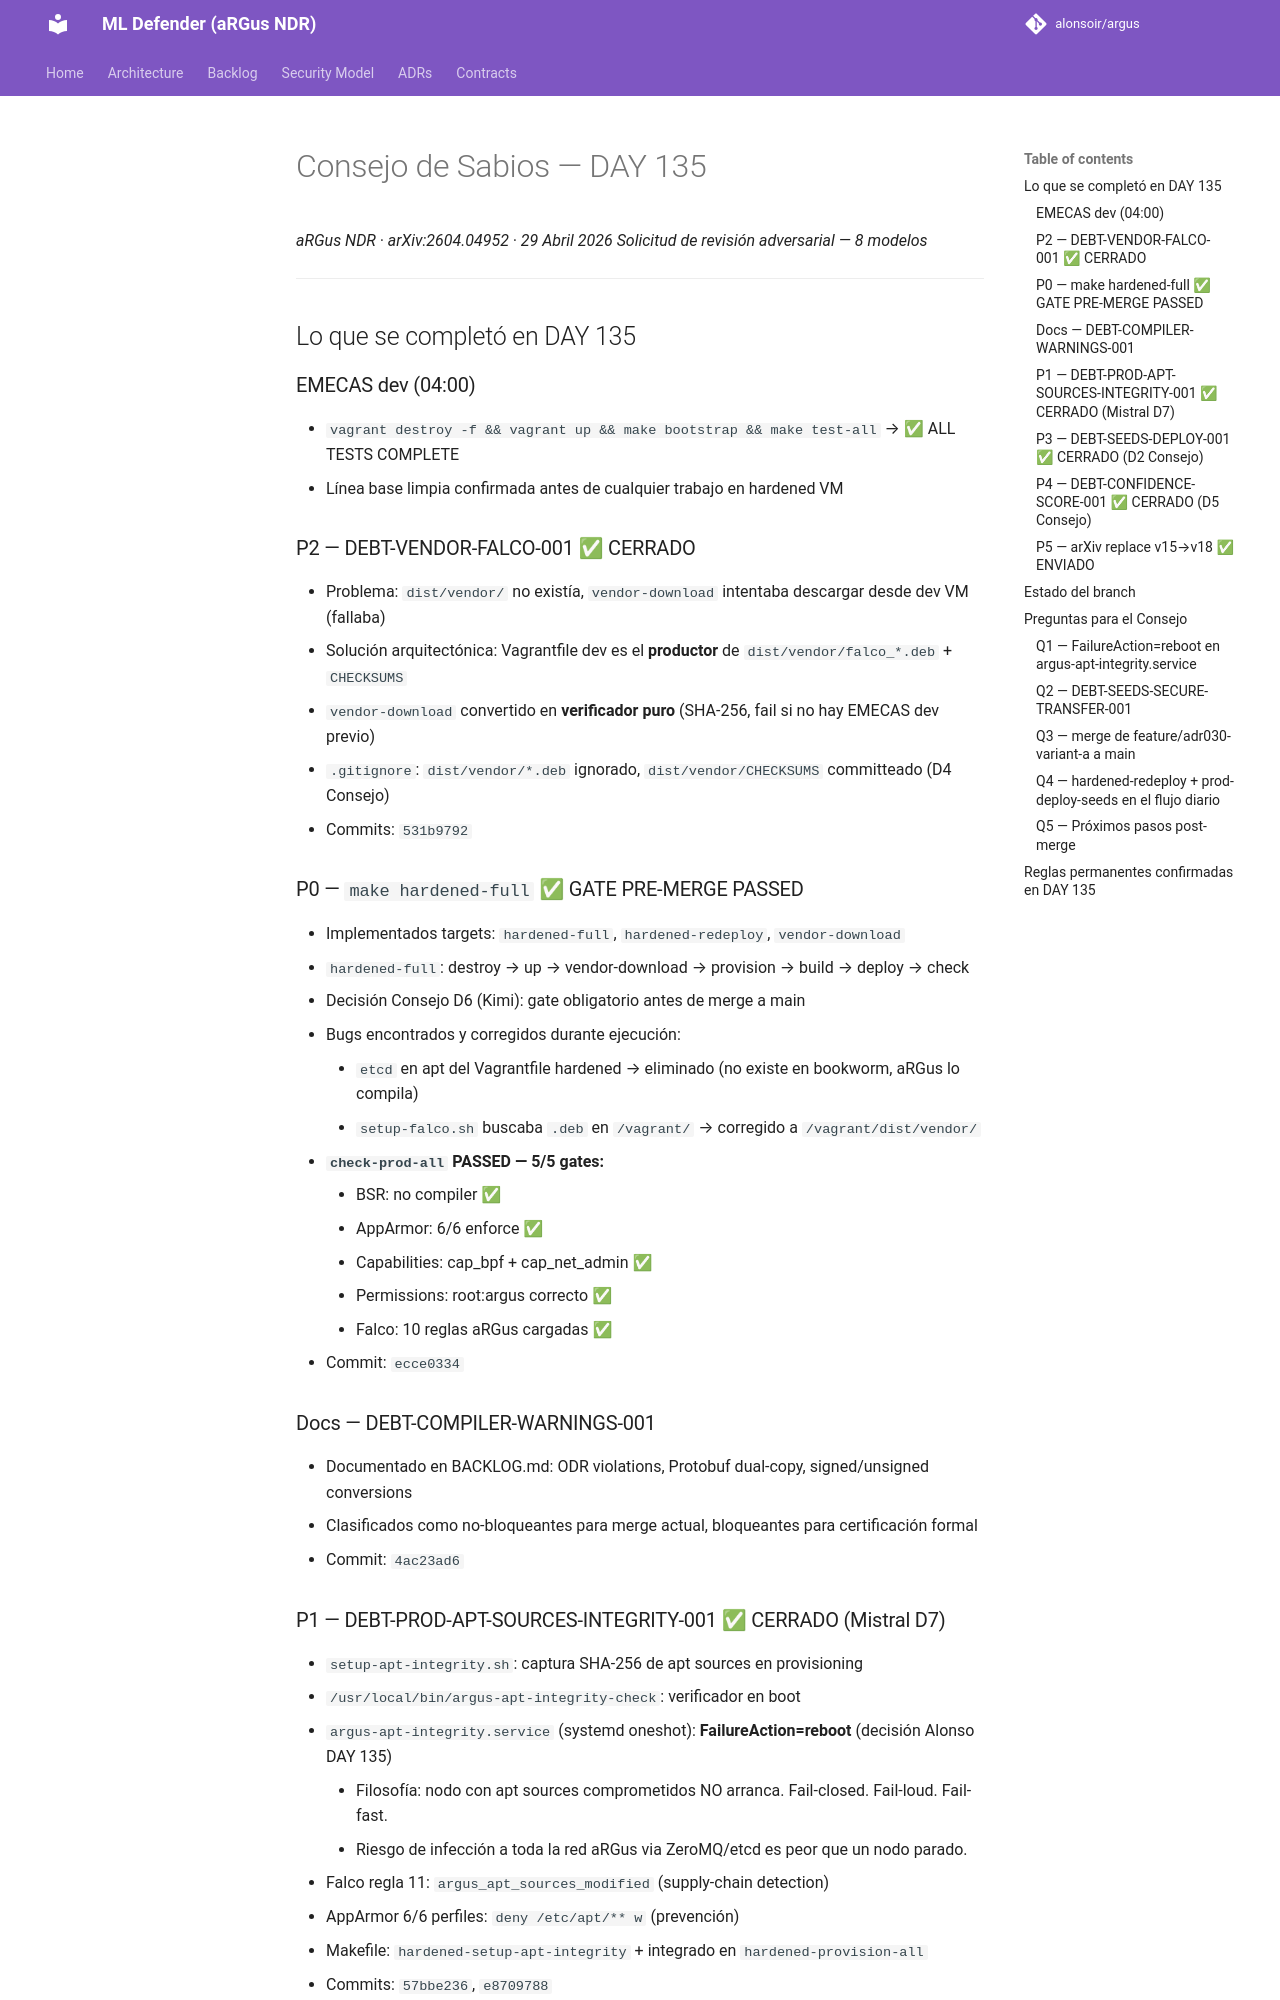

repository: alonsoir/argus · page: council/DAY135_consejo_pre-respuesta-grok/index.html · generator: mkdocs

# Consejo de Sabios — DAY 135
*aRGus NDR · arXiv:2604.04952 · 29 Abril 2026*
*Solicitud de revisión adversarial — 8 modelos*

---

## Lo que se completó en DAY 135

### EMECAS dev (04:00)
- `vagrant destroy -f && vagrant up && make bootstrap && make test-all` → ✅ ALL TESTS COMPLETE
- Línea base limpia confirmada antes de cualquier trabajo en hardened VM

### P2 — DEBT-VENDOR-FALCO-001 ✅ CERRADO
- Problema: `dist/vendor/` no existía, `vendor-download` intentaba descargar desde dev VM (fallaba)
- Solución arquitectónica: Vagrantfile dev es el **productor** de `dist/vendor/falco_*.deb` + `CHECKSUMS`
- `vendor-download` convertido en **verificador puro** (SHA-256, fail si no hay EMECAS dev previo)
- `.gitignore`: `dist/vendor/*.deb` ignorado, `dist/vendor/CHECKSUMS` committeado (D4 Consejo)
- Commits: `531b9792`

### P0 — `make hardened-full` ✅ GATE PRE-MERGE PASSED
- Implementados targets: `hardened-full`, `hardened-redeploy`, `vendor-download`
- `hardened-full`: destroy → up → vendor-download → provision → build → deploy → check
- Decisión Consejo D6 (Kimi): gate obligatorio antes de merge a main
- Bugs encontrados y corregidos durante ejecución:
    - `etcd` en apt del Vagrantfile hardened → eliminado (no existe en bookworm, aRGus lo compila)
    - `setup-falco.sh` buscaba `.deb` en `/vagrant/` → corregido a `/vagrant/dist/vendor/`
- **`check-prod-all` PASSED — 5/5 gates:**
    - BSR: no compiler ✅
    - AppArmor: 6/6 enforce ✅
    - Capabilities: cap_bpf + cap_net_admin ✅
    - Permissions: root:argus correcto ✅
    - Falco: 10 reglas aRGus cargadas ✅
- Commit: `ecce0334`

### Docs — DEBT-COMPILER-WARNINGS-001
- Documentado en BACKLOG.md: ODR violations, Protobuf dual-copy, signed/unsigned conversions
- Clasificados como no-bloqueantes para merge actual, bloqueantes para certificación formal
- Commit: `4ac23ad6`

### P1 — DEBT-PROD-APT-SOURCES-INTEGRITY-001 ✅ CERRADO (Mistral D7)
- `setup-apt-integrity.sh`: captura SHA-256 de apt sources en provisioning
- `/usr/local/bin/argus-apt-integrity-check`: verificador en boot
- `argus-apt-integrity.service` (systemd oneshot): **FailureAction=reboot** (decisión Alonso DAY 135)
    - Filosofía: nodo con apt sources comprometidos NO arranca. Fail-closed. Fail-loud. Fail-fast.
    - Riesgo de infección a toda la red aRGus via ZeroMQ/etcd es peor que un nodo parado.
- Falco regla 11: `argus_apt_sources_modified` (supply-chain detection)
- AppArmor 6/6 perfiles: `deny /etc/apt/** w` (prevención)
- Makefile: `hardened-setup-apt-integrity` + integrado en `hardened-provision-all`
- Commits: `57bbe236`, `e8709788`

### P3 — DEBT-SEEDS-DEPLOY-001 ✅ CERRADO (D2 Consejo)
- `prod-deploy-seeds`: 6 seeds + `plugin_signing.pk` desplegados en hardened VM
- Ownership correcto: `400 argus:argus` para seeds, `444 root:argus` para `.pk`
- Solo clave pública desplegada en hardened (`.sk` nunca sale de dev VM)
- `check-prod-permissions` PASSED **sin WARNs** — WARNs eliminados de forma natural
- Deuda documentada: `DEBT-SEEDS-SECURE-TRANSFER-001` (transferencia via /vagrant aceptable
  en Vagrant; producción real requiere canal cifrado directo — post-FEDER)
- Commit: `bf4c21bf`
